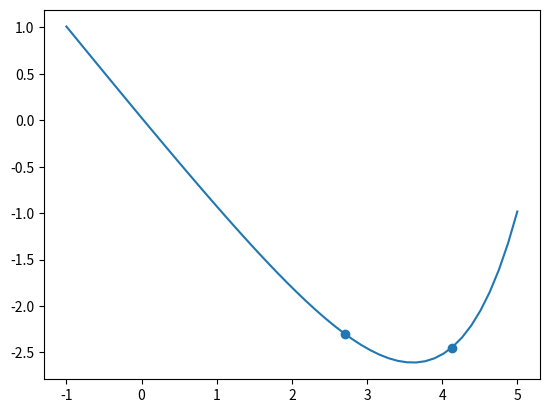

Reproduce this figure in Python.
import numpy as np
from matplotlib import pyplot as plt

def golden_section_search(bracket: list, univariate_func: callable, n: int = None):
    phi = (np.sqrt(5) - 1) / 2
    ind = 0
    epsilon = 1e-3
    
    a, b = bracket
    interval_len = b - a
    
    x2 = a + interval_len * phi
    y2 = univariate_func(x2)
    
    x1 = b - interval_len * phi
    y1 = univariate_func(x1)
    
    while (n is None or ind < n - 2) and (np.abs(b - a) > epsilon):
        if y1 <= y2:
            b = x2
            x2 = x1
            y2 = y1
            # calculate new x1, y1
            interval_len = b - a
            
            x1 = b - interval_len * phi
            y1 = univariate_func(x1)
        else:
            a = x1
            x1 = x2
            y1 = y2
            # calculate new x2, y2
            interval_len = b - a
            
            x2 = a + interval_len * phi
            y2 = univariate_func(x2)
        ind += 1;
        
    return [a, b]

def main():
    n = 5
    univariate_func = lambda x: 0.2 * np.exp(x-2) - x
    bracket = [-1, 5]
    
    a, b = golden_section_search(bracket, univariate_func, n)    
    print(a, b)
    
    # visial check
    t = np.linspace(bracket[0], bracket[1])
    y = [univariate_func(t_val) for t_val in t]
    plt.plot(t, y)
    plt.scatter([a, b], [univariate_func(a), univariate_func(b)])
    plt.show()

if __name__ == '__main__':
    main()